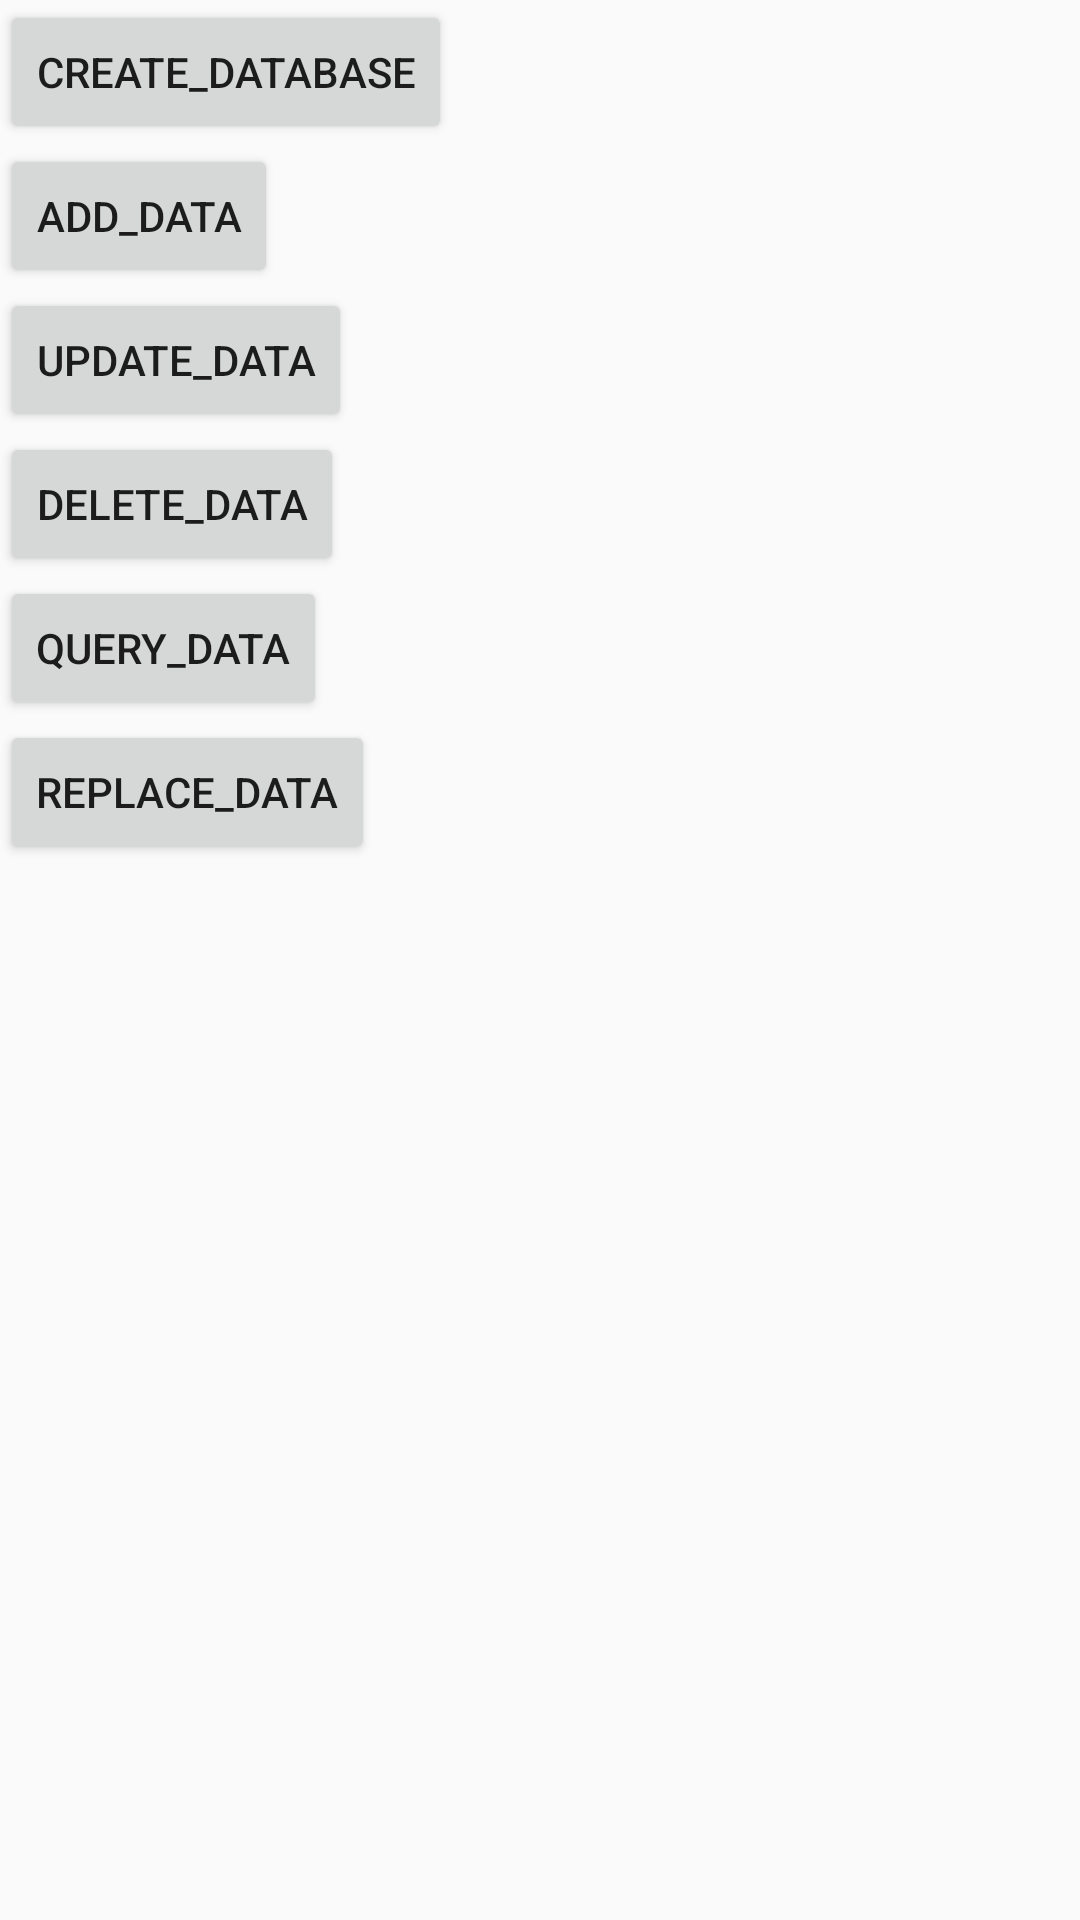

The Android layout XML behind this screen, and the referenced resources:
<!-- AndroidManifest.xml: application theme AppTheme -->
<!-- res/layout/activity_data_main.xml -->
<?xml version="1.0" encoding="utf-8"?>
<LinearLayout xmlns:android="http://schemas.android.com/apk/res/android"
    android:layout_width="match_parent"
    android:layout_height="match_parent"
    android:orientation="vertical">

    <Button
        android:id="@+id/bt_create_db"
        android:layout_width="wrap_content"
        android:layout_height="wrap_content"
        android:text="create_database" />

    <Button
        android:id="@+id/bt_add_data"
        android:layout_width="wrap_content"
        android:layout_height="wrap_content"
        android:text="Add_data" />

    <Button
        android:id="@+id/bt_update_data"
        android:layout_width="wrap_content"
        android:layout_height="wrap_content"
        android:text="Update_data" />

    <Button
        android:id="@+id/bt_delete_data"
        android:layout_width="wrap_content"
        android:layout_height="wrap_content"
        android:text="delete_data" />

    <Button
        android:id="@+id/bt_query_data"
        android:layout_width="wrap_content"
        android:layout_height="wrap_content"
        android:text="query_data" />


    <Button
        android:id="@+id/bt_replace_data"
        android:layout_width="wrap_content"
        android:layout_height="wrap_content"
        android:text="replace_data" />
</LinearLayout>
<!-- resources referenced by this layout -->
<resources>
  <style name="AppTheme" parent="Theme.AppCompat.Light.NoActionBar">
          
          <item name="colorPrimary">@color/colorPrimary</item>
          <item name="colorPrimaryDark">@color/colorPrimaryDark</item>
          <item name="colorAccent">@color/colorAccent</item>
      </style>
  <color name="colorPrimary">#008577</color>
  <color name="colorPrimaryDark">#00574B</color>
  <color name="colorAccent">#D81B60</color>
</resources>
